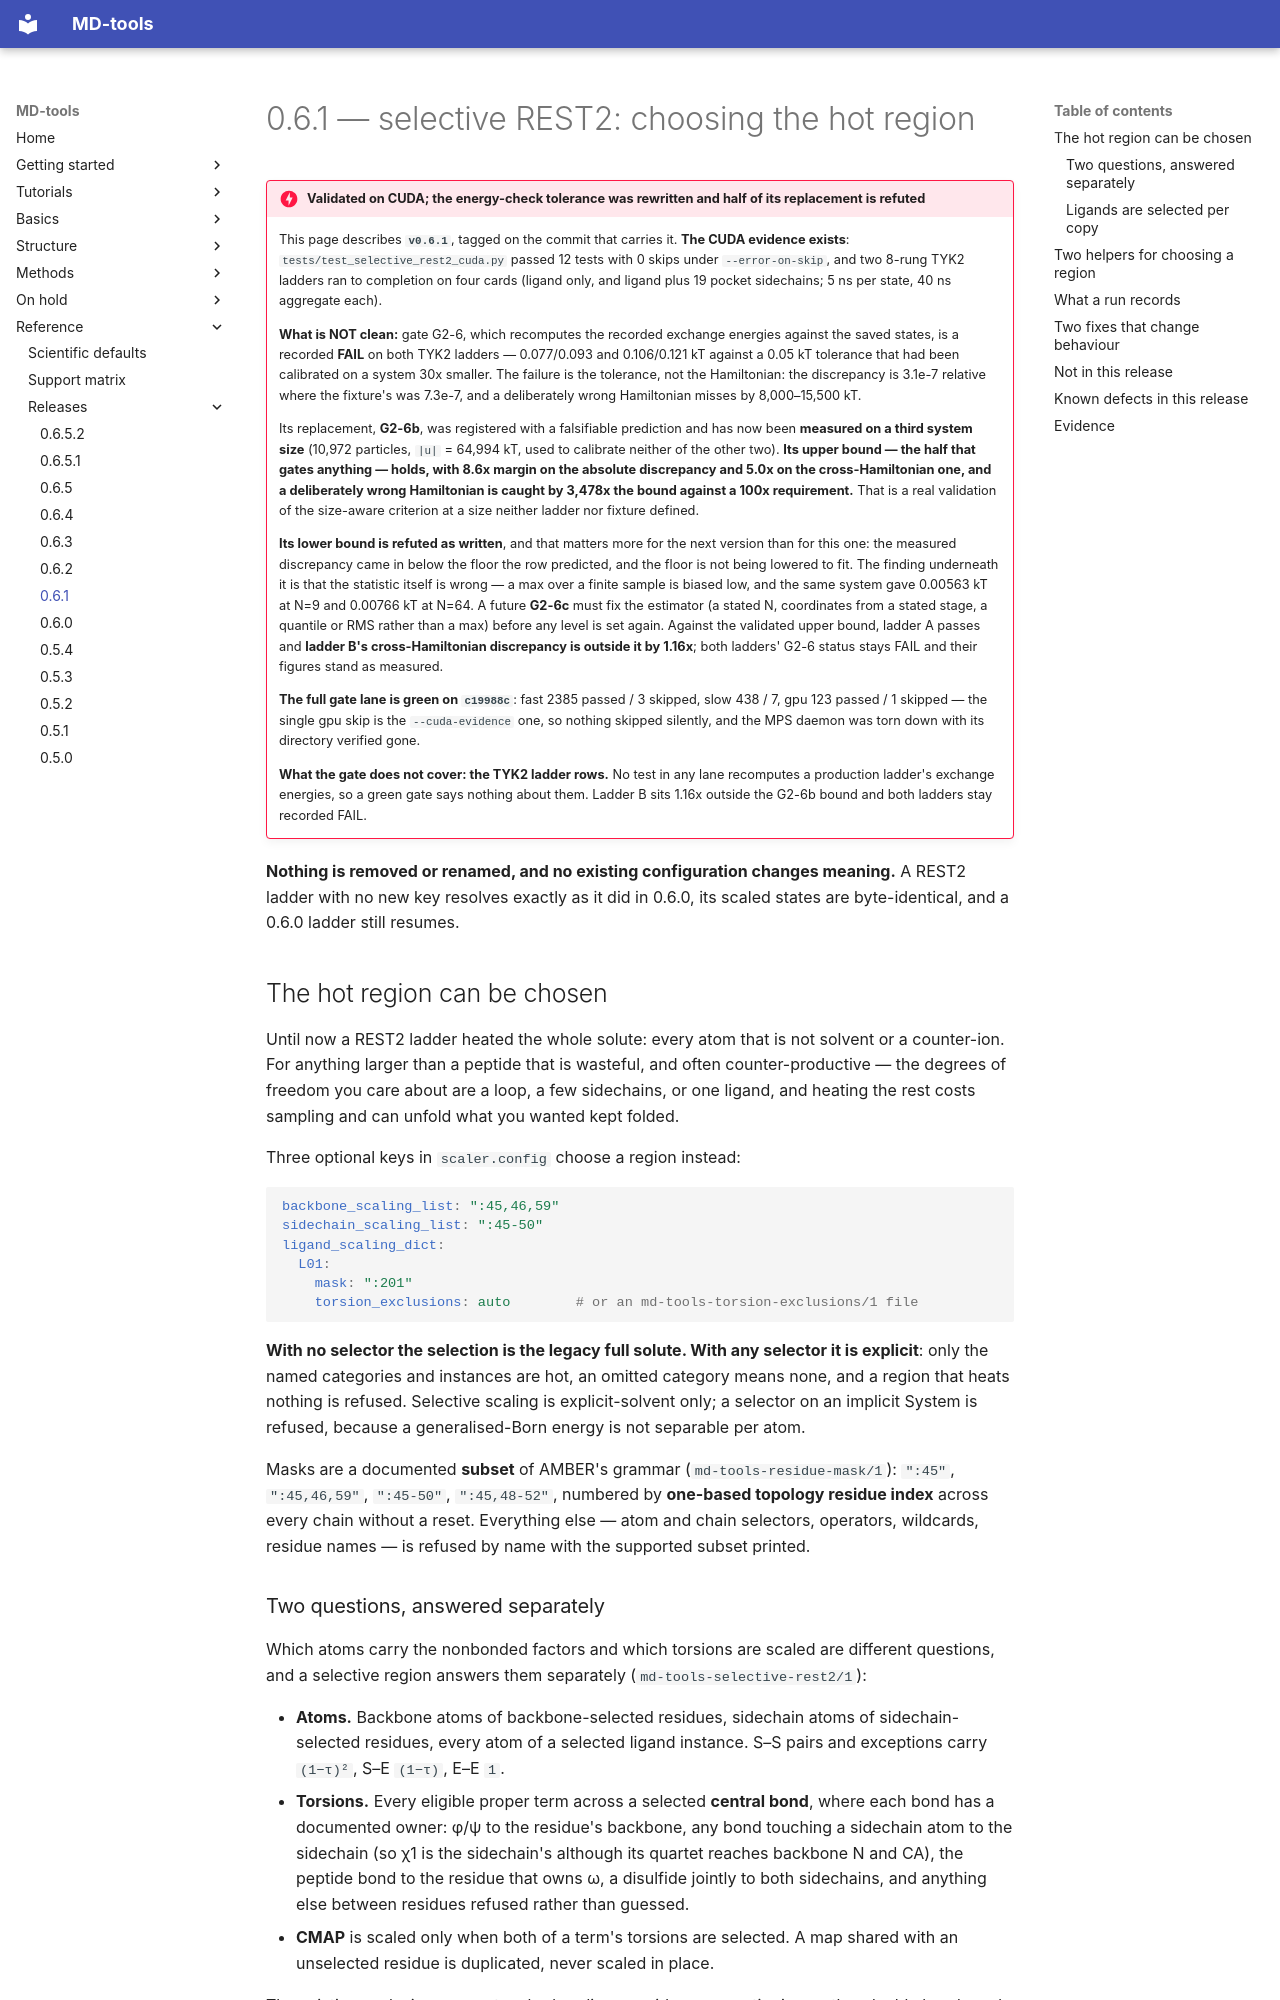

repository: csy0000/MD-tools · page: release-notes/v0.6.1/index.html · generator: mkdocs

# 0.6.1 — selective REST2: choosing the hot region

!!! danger "Validated on CUDA; the energy-check tolerance was rewritten and half of its replacement is refuted"
    This page describes **`v0.6.1`**, tagged on the commit that carries it. **The CUDA evidence
    exists**: `tests/test_selective_rest2_cuda.py`
    passed 12 tests with 0 skips under `--error-on-skip`, and two 8-rung TYK2 ladders ran to
    completion on four cards (ligand only, and ligand plus 19 pocket sidechains; 5 ns per state,
    40 ns aggregate each).

    **What is NOT clean:** gate G2-6, which recomputes the recorded exchange energies against the
    saved states, is a recorded **FAIL** on both TYK2 ladders — 0.077/0.093 and 0.106/0.121 kT
    against a 0.05 kT tolerance that had been calibrated on a system 30x smaller. The failure is
    the tolerance, not the Hamiltonian: the discrepancy is 3.1e-7 relative where the fixture's was
    7.3e-7, and a deliberately wrong Hamiltonian misses by 8,000–15,500 kT.

    Its replacement, **G2-6b**, was registered with a falsifiable prediction and has now been
    **measured on a third system size** (10,972 particles, `|u|` = 64,994 kT, used to calibrate
    neither of the other two). **Its upper bound — the half that gates anything — holds, with 8.6x
    margin on the absolute discrepancy and 5.0x on the cross-Hamiltonian one, and a deliberately
    wrong Hamiltonian is caught by 3,478x the bound against a 100x requirement.** That is a real
    validation of the size-aware criterion at a size neither ladder nor fixture defined.

    **Its lower bound is refuted as written**, and that matters more for the next version than for
    this one: the measured discrepancy came in below the floor the row predicted, and the floor is
    not being lowered to fit. The finding underneath it is that the statistic itself is wrong — a
    max over a finite sample is biased low, and the same system gave 0.00563 kT at N=9 and
    0.00766 kT at N=64. A future **G2-6c** must fix the estimator (a stated N, coordinates from a
    stated stage, a quantile or RMS rather than a max) before any level is set again. Against the
    validated upper bound, ladder A passes and **ladder B's cross-Hamiltonian discrepancy is
    outside it by 1.16x**; both ladders' G2-6 status stays FAIL and their figures stand as
    measured.

    **The full gate lane is green on `c19988c`**: fast 2385 passed / 3 skipped, slow 438 / 7,
    gpu 123 passed / 1 skipped — the single gpu skip is the `--cuda-evidence` one, so nothing
    skipped silently, and the MPS daemon was torn down with its directory verified gone.

    **What the gate does not cover: the TYK2 ladder rows.** No test in any lane recomputes a
    production ladder's exchange energies, so a green gate says nothing about them. Ladder B sits
    1.16x outside the G2-6b bound and both ladders stay recorded FAIL.

**Nothing is removed or renamed, and no existing configuration changes meaning.** A REST2 ladder
with no new key resolves exactly as it did in 0.6.0, its scaled states are byte-identical, and a
0.6.0 ladder still resumes.

## The hot region can be chosen

Until now a REST2 ladder heated the whole solute: every atom that is not solvent or a counter-ion.
For anything larger than a peptide that is wasteful, and often counter-productive — the degrees of
freedom you care about are a loop, a few sidechains, or one ligand, and heating the rest costs
sampling and can unfold what you wanted kept folded.

Three optional keys in `scaler.config` choose a region instead:

```yaml
backbone_scaling_list: ":45,46,59"
sidechain_scaling_list: ":45-50"
ligand_scaling_dict:
  L01:
    mask: ":201"
    torsion_exclusions: auto        # or an md-tools-torsion-exclusions/1 file
```

**With no selector the selection is the legacy full solute. With any selector it is explicit**: only
the named categories and instances are hot, an omitted category means none, and a region that
heats nothing is refused. Selective scaling is explicit-solvent only; a selector on an implicit
System is refused, because a generalised-Born energy is not separable per atom.

Masks are a documented **subset** of AMBER's grammar (`md-tools-residue-mask/1`): `":45"`,
`":45,46,59"`, `":45-50"`, `":45,48-52"`, numbered by **one-based topology residue index** across
every chain without a reset. Everything else — atom and chain selectors, operators, wildcards,
residue names — is refused by name with the supported subset printed.
